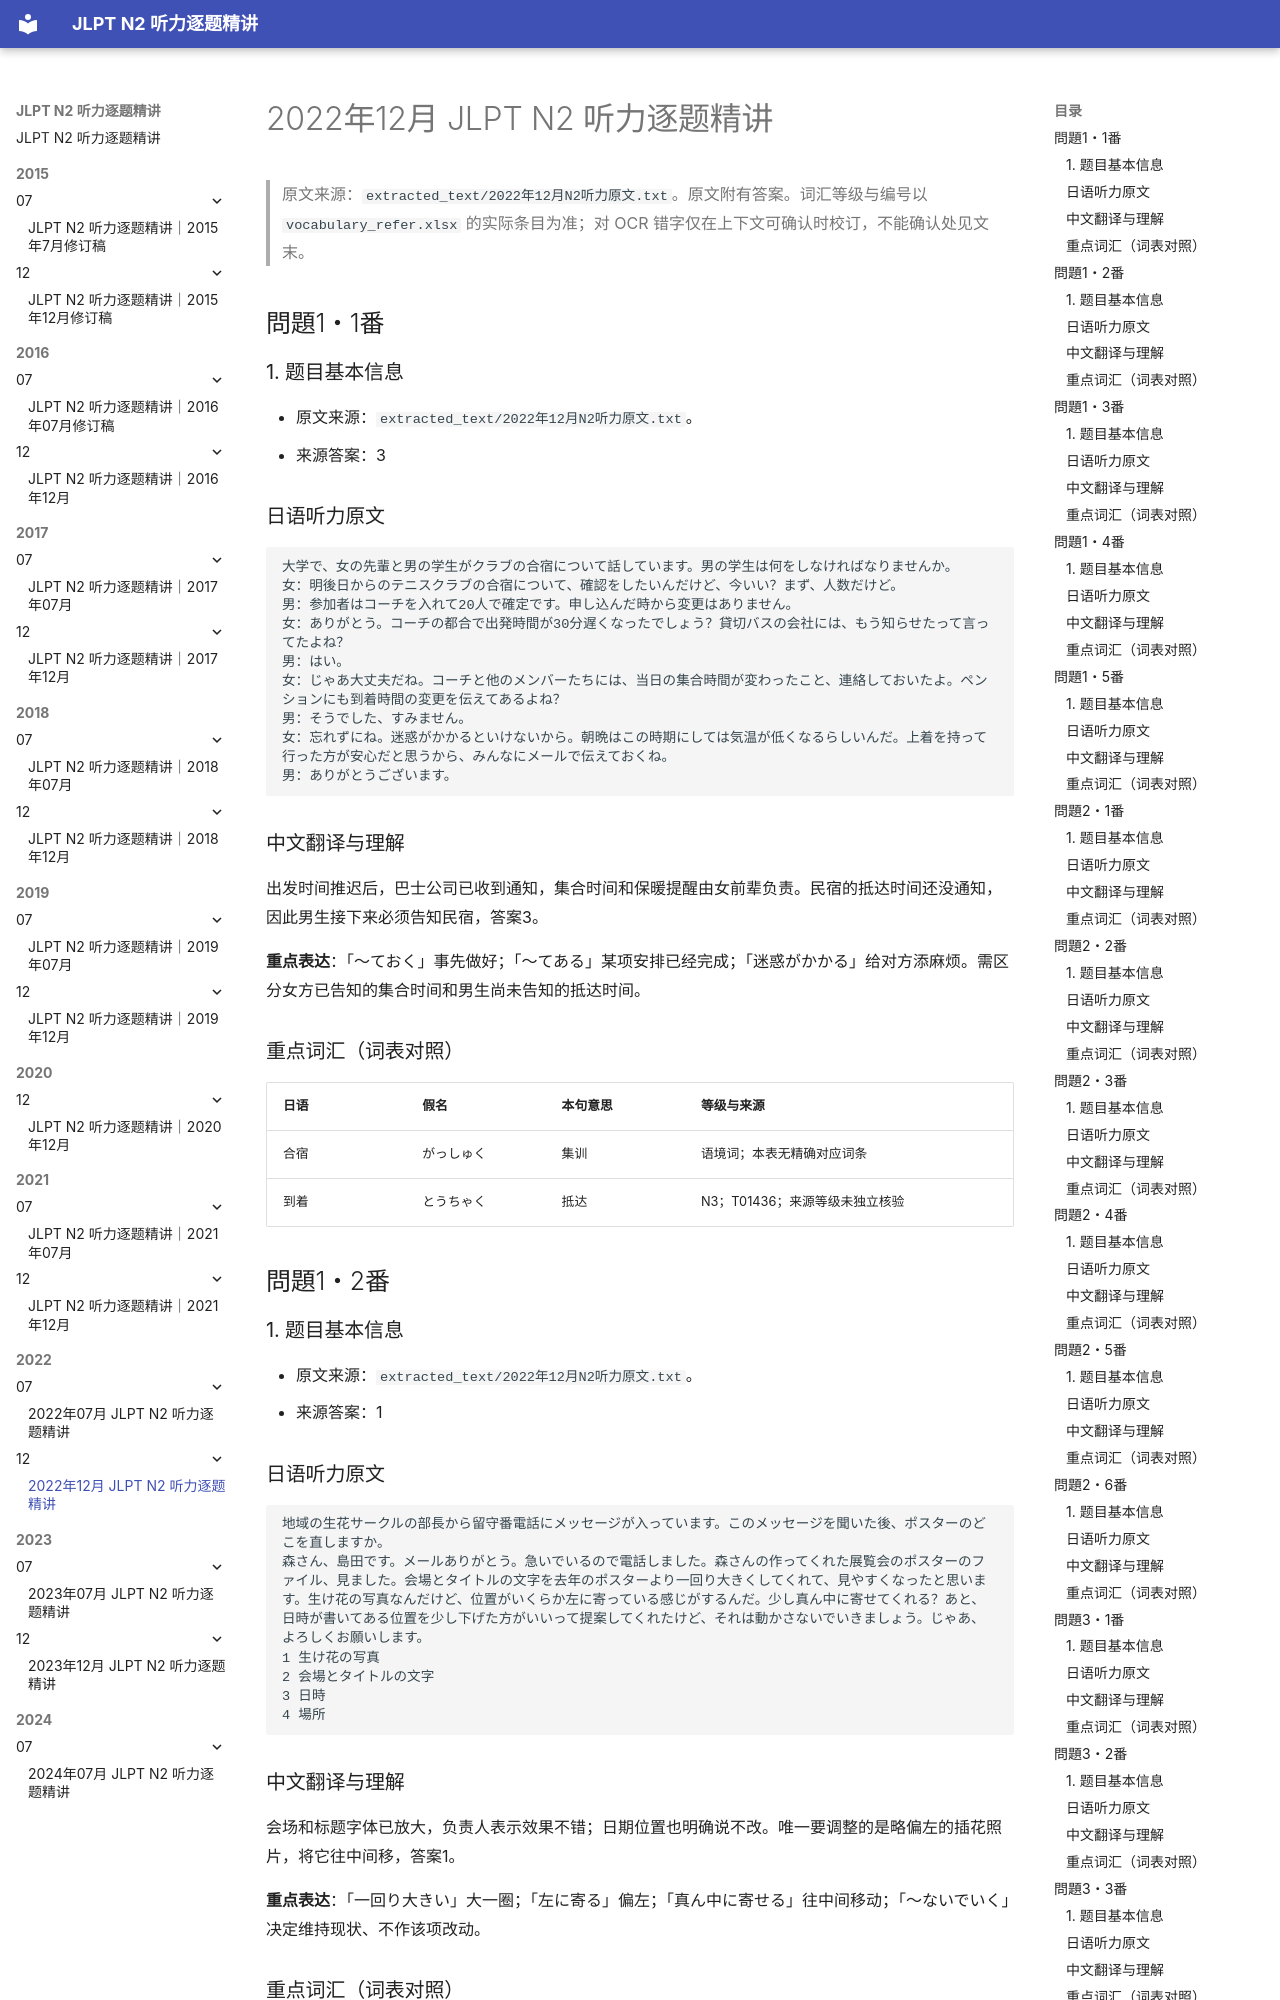

repository: joneswei99x19-crypto/jlpt-n2-listening-materials · page: 2022/12/2022年12月_逐题精讲_修订版/index.html · generator: mkdocs

# 2022年12月 JLPT N2 听力逐题精讲

> 原文来源：`extracted_text/2022年12月N2听力原文.txt`。原文附有答案。词汇等级与编号以 `vocabulary_refer.xlsx` 的实际条目为准；对 OCR 错字仅在上下文可确认时校订，不能确认处见文末。


## 問題1・1番

### 1. 题目基本信息

- 原文来源：`extracted_text/2022年12月N2听力原文.txt`。
- 来源答案：3


### 日语听力原文

```text
大学で、女の先輩と男の学生がクラブの合宿について話しています。男の学生は何をしなければなりませんか。
女：明後日からのテニスクラブの合宿について、確認をしたいんだけど、今いい？まず、人数だけど。
男：参加者はコーチを入れて20人で確定です。申し込んだ時から変更はありません。
女：ありがとう。コーチの都合で出発時間が30分遅くなったでしょう？貸切バスの会社には、もう知らせたって言ってたよね？
男：はい。
女：じゃあ大丈夫だね。コーチと他のメンバーたちには、当日の集合時間が変わったこと、連絡しておいたよ。ペンションにも到着時間の変更を伝えてあるよね？
男：そうでした、すみません。
女：忘れずにね。迷惑がかかるといけないから。朝晩はこの時期にしては気温が低くなるらしいんだ。上着を持って行った方が安心だと思うから、みんなにメールで伝えておくね。
男：ありがとうございます。
```

### 中文翻译与理解

出发时间推迟后，巴士公司已收到通知，集合时间和保暖提醒由女前辈负责。民宿的抵达时间还没通知，因此男生接下来必须告知民宿，答案3。

**重点表达**：「～ておく」事先做好；「～てある」某项安排已经完成；「迷惑がかかる」给对方添麻烦。需区分女方已告知的集合时间和男生尚未告知的抵达时间。

### 重点词汇（词表对照）
| 日语 | 假名 | 本句意思 | 等级与来源 |
|---|---|---|---|
| 合宿 | がっしゅく | 集训 | 语境词；本表无精确对应词条 |
| 到着 | とうちゃく | 抵达 | N3；T01436；来源等级未独立核验 |

## 問題1・2番

### 1. 题目基本信息

- 原文来源：`extracted_text/2022年12月N2听力原文.txt`。
- 来源答案：1


### 日语听力原文

```text
地域の生花サークルの部長から留守番電話にメッセージが入っています。このメッセージを聞いた後、ポスターのどこを直しますか。
森さん、島田です。メールありがとう。急いでいるので電話しました。森さんの作ってくれた展覧会のポスターのファイル、見ました。会場とタイトルの文字を去年のポスターより一回り大きくしてくれて、見やすくなったと思います。生け花の写真なんだけど、位置がいくらか左に寄っている感じがするんだ。少し真ん中に寄せてくれる？あと、日時が書いてある位置を少し下げた方がいいって提案してくれたけど、それは動かさないでいきましょう。じゃあ、よろしくお願いします。
1 生け花の写真
2 会場とタイトルの文字
3 日時
4 場所
```

### 中文翻译与理解

会场和标题字体已放大，负责人表示效果不错；日期位置也明确说不改。唯一要调整的是略偏左的插花照片，将它往中间移，答案1。

**重点表达**：「一回り大きい」大一圈；「左に寄る」偏左；「真ん中に寄せる」往中间移动；「～ないでいく」决定维持现状、不作该项改动。
